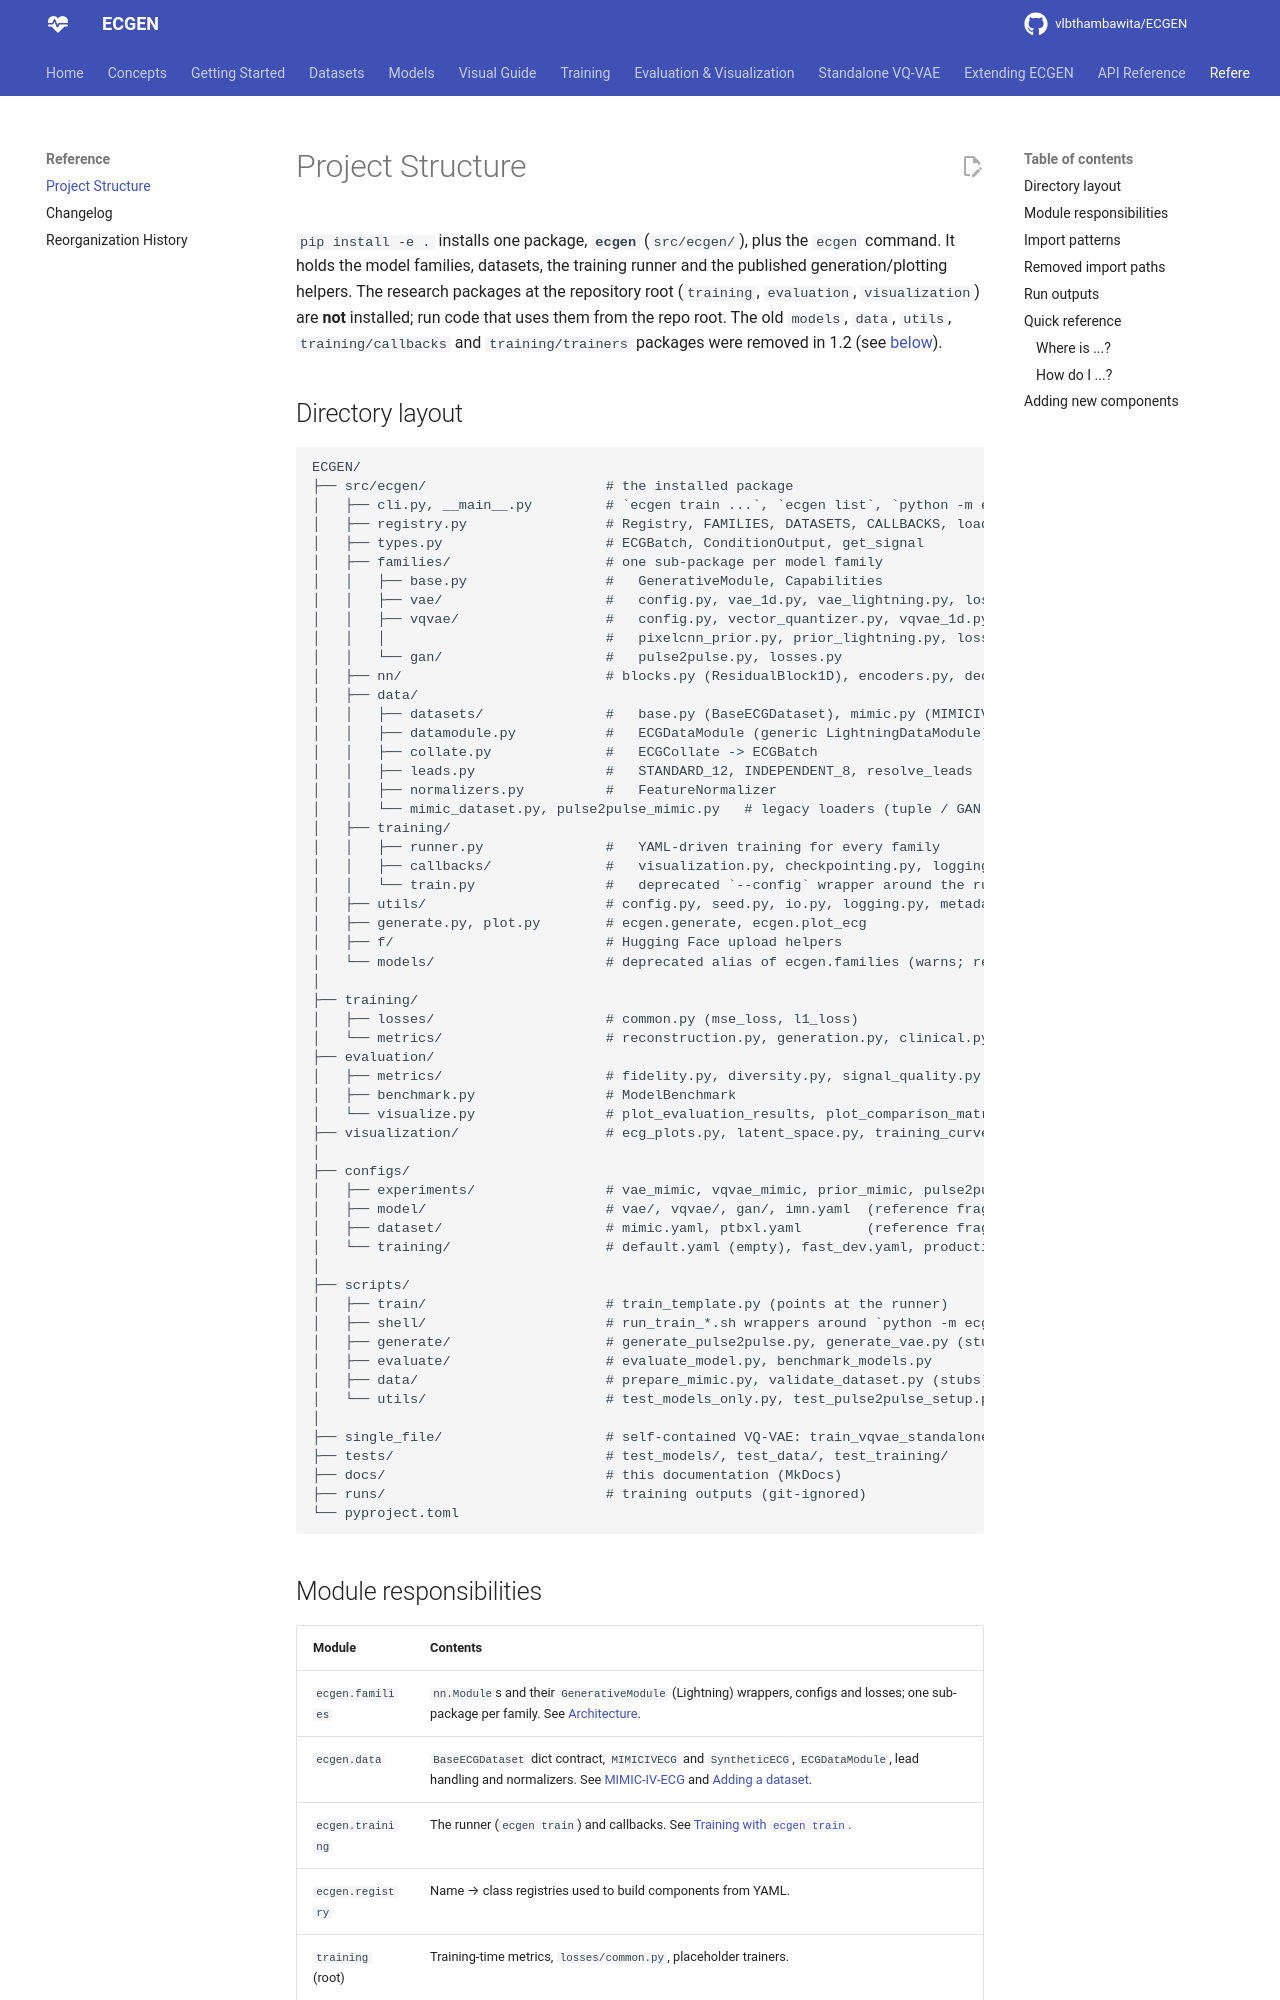

repository: vlbthambawita/ECGEN · page: project_structure/index.html · generator: mkdocs

# Project Structure

`pip install -e .` installs one package, **`ecgen`** (`src/ecgen/`), plus the `ecgen` command. It
holds the model families, datasets, the training runner and the published generation/plotting
helpers. The research packages at the repository root (`training`,
`evaluation`, `visualization`) are **not** installed; run code that uses them from the repo root.
The old `models`, `data`, `utils`, `training/callbacks` and `training/trainers` packages were
removed in 1.2 (see [below](#removed-import-paths)).
